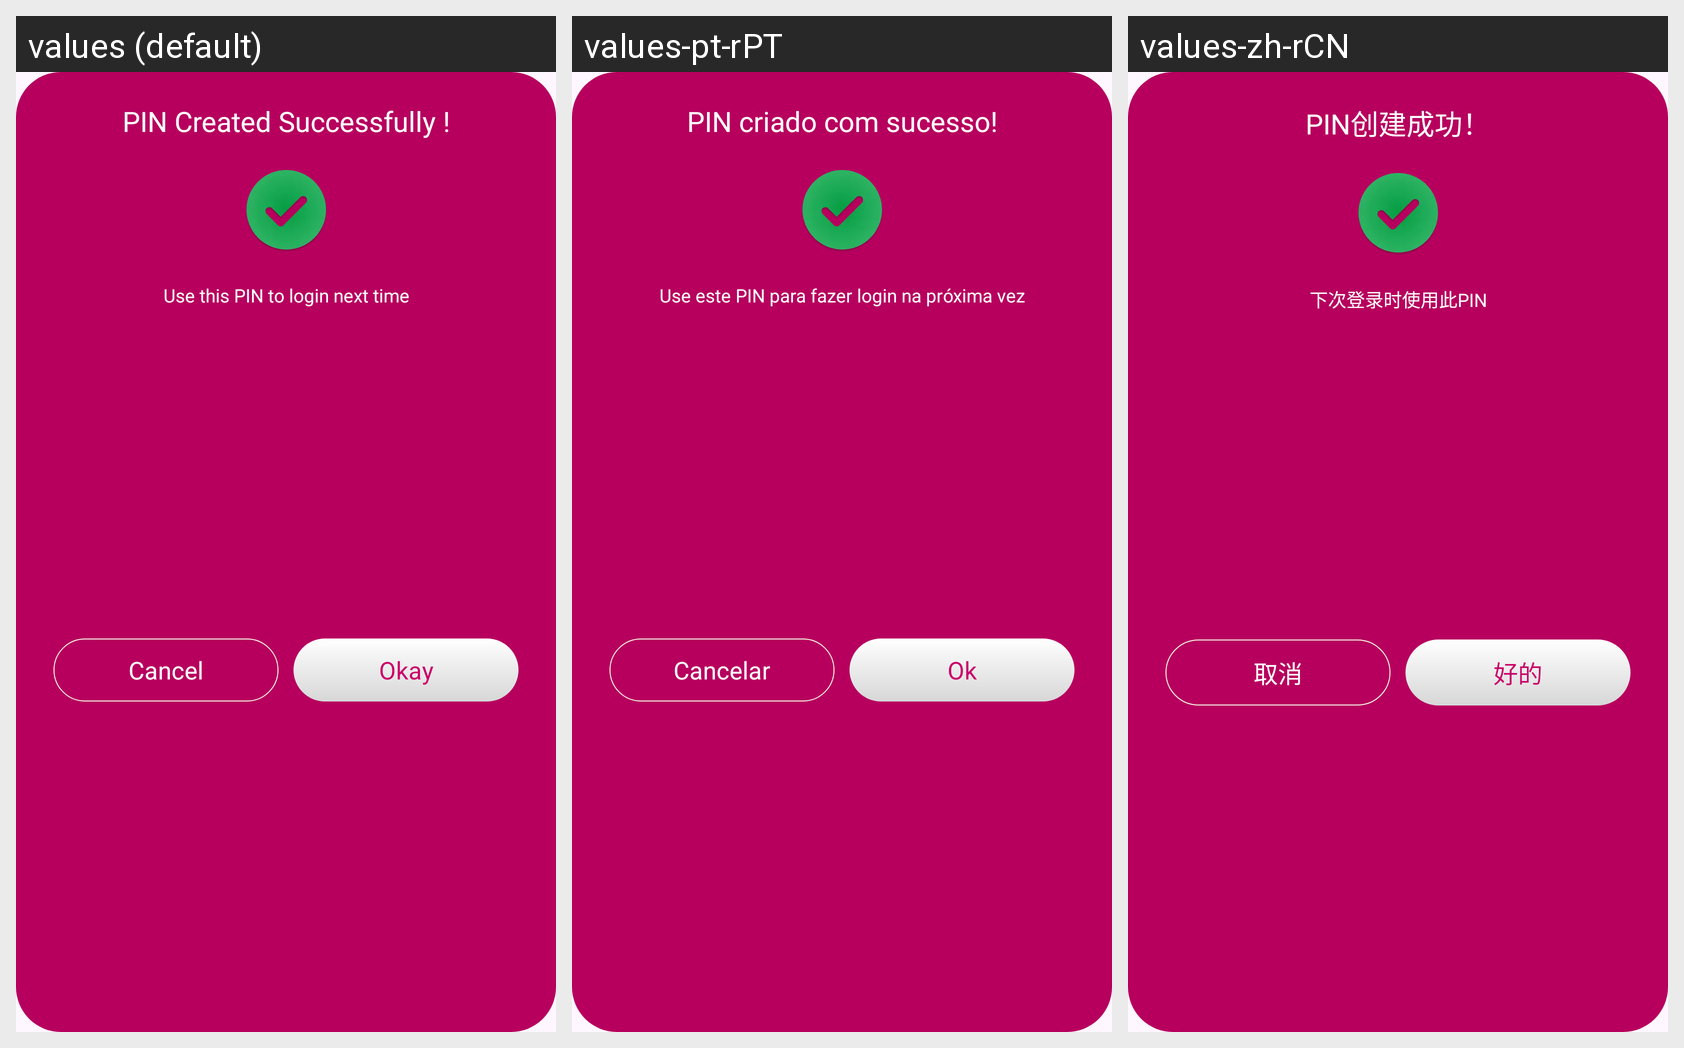

The Android screen above is rendered under several locales of the same app. Produce the string resources it draws, with the default and per-locale values.
Android screen res/layout/lockconfirm_layout.xml rendered under 3 locales, left to right: values (default), values-pt-rPT, values-zh-rCN. Device: Nexus 5 (rendered at 1080×1920; each locale shown at half size, 540×960, under a caption strip naming it); theme Theme.DailyDairy.
Other locales in the repository, not shown: values-de-rBE, values-es-rES, values-fr-rFR, values-ja, values-ko-rKP, values-nl-rBE, values-ru-rRU, values-tr-rTR, values-ur-rPK.
Strings drawn on this screen, with the default value and each locale's value (text and hints the layout hard-codes, and strings that could not be matched under every locale, appear in the picture but are not listed):

pin_created_successfully
  values: PIN Created Successfully !
  values-pt-rPT: PIN criado com sucesso!
  values-zh-rCN: PIN创建成功！

use_this_pin_to_login_next_time
  values: Use this PIN to login next time
  values-pt-rPT: Use este PIN para fazer login na próxima vez
  values-zh-rCN: 下次登录时使用此PIN

cancel
  values: Cancel
  values-pt-rPT: Cancelar
  values-zh-rCN: 取消

okay
  values: Okay
  values-pt-rPT: Ok
  values-zh-rCN: 好的
